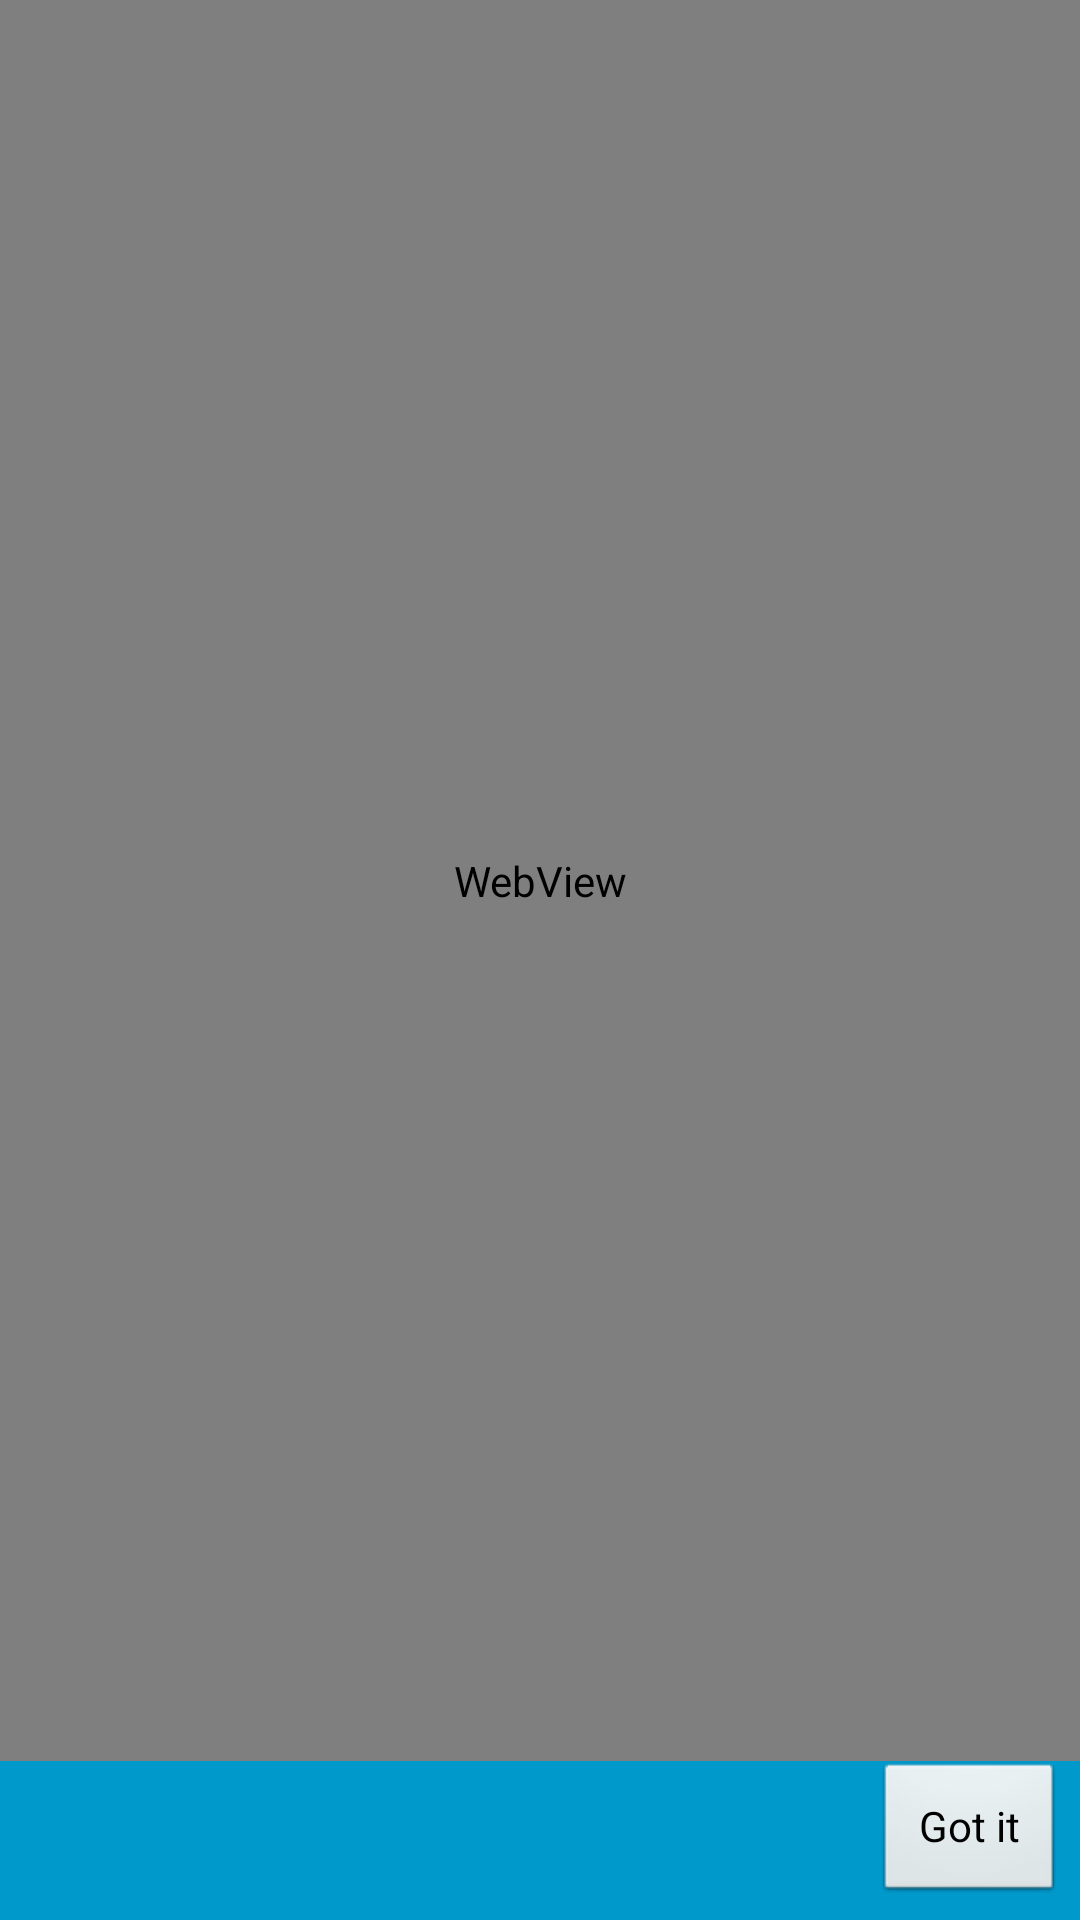

Layout XML and referenced resources for this Android screen:
<!-- AndroidManifest.xml: activity theme FullscreenTheme -->
<!-- res/layout/activity_first_time_guide.xml -->
<RelativeLayout xmlns:android="http://schemas.android.com/apk/res/android"
                xmlns:tools="http://schemas.android.com/tools"
                android:layout_width="match_parent"
                android:layout_height="match_parent"
                android:background="#0099cc"
                tools:context="com.example.ssfroman.FirstTimeGuideActivity">


    <Button
        android:id="@+id/button"
        android:layout_width="wrap_content"
        android:layout_height="wrap_content"
        android:layout_alignParentBottom="true"
        android:layout_alignParentRight="true"
        android:layout_marginBottom="5dp"
        android:layout_marginRight="5dp"
        android:paddingLeft="15dp"
        android:paddingRight="15dp"
        android:text="Got it"/>

    <WebView
        android:id="@+id/webView"
        android:layout_width="match_parent"
        android:layout_height="match_parent"
        android:layout_above="@+id/button"
        />
</RelativeLayout>
<!-- resources referenced by this layout -->
<resources>
  <style name="FullscreenTheme" parent="android:Theme.NoTitleBar">
          <item name="android:windowContentOverlay">@null</item>
          <item name="android:windowBackground">@null</item>
          <item name="metaButtonBarStyle">@style/ButtonBar</item>
          <item name="metaButtonBarButtonStyle">@style/ButtonBarButton</item>
      </style>
  <style name="ButtonBar">
          <item name="android:paddingLeft">2dp</item>
          <item name="android:paddingTop">5dp</item>
          <item name="android:paddingRight">2dp</item>
          <item name="android:paddingBottom">0dp</item>
          <item name="android:background">@android:drawable/bottom_bar</item>
      </style>
  <style name="ButtonBarButton" />
</resources>
